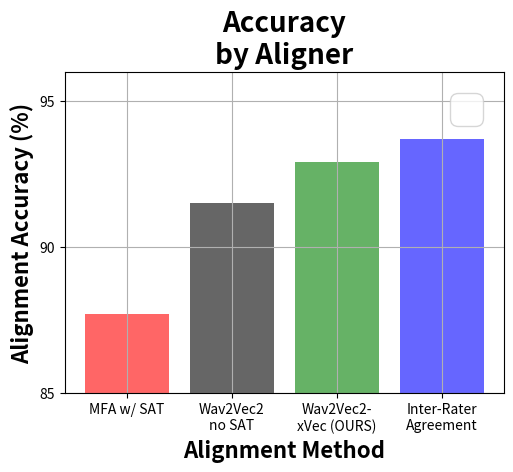

The matplotlib source for this figure: (Note: this script raises an exception after producing the figure.)
import matplotlib.pyplot as plt

fig, ax = plt.subplots(figsize=(8.5/1.5, 5/1.2))

bars = ['MFA w/ SAT', 'Wav2Vec2\nno SAT', 'Wav2Vec2-\nxVec (OURS)', 'Inter-Rater\nAgreement']
plt.rcParams.update({'font.size': 30})
yvals = [87.7, 91.5, 92.9, 93.7]
colors = ['r', 'k', 'g', 'b']
ax.bar(bars, yvals, color=colors, alpha=.6)

ax.set_title('Accuracy\nby Aligner', size=20, fontweight='bold')
ax.set_xlabel('Alignment Method', fontsize=16, fontweight='bold')
ax.set_ylabel('Alignment Accuracy (%)', fontsize=16, fontweight='bold')
ax.legend()
plt.ylim(85, 96)
ax.grid()

plt.text()
# plt.text()

plt.show()
